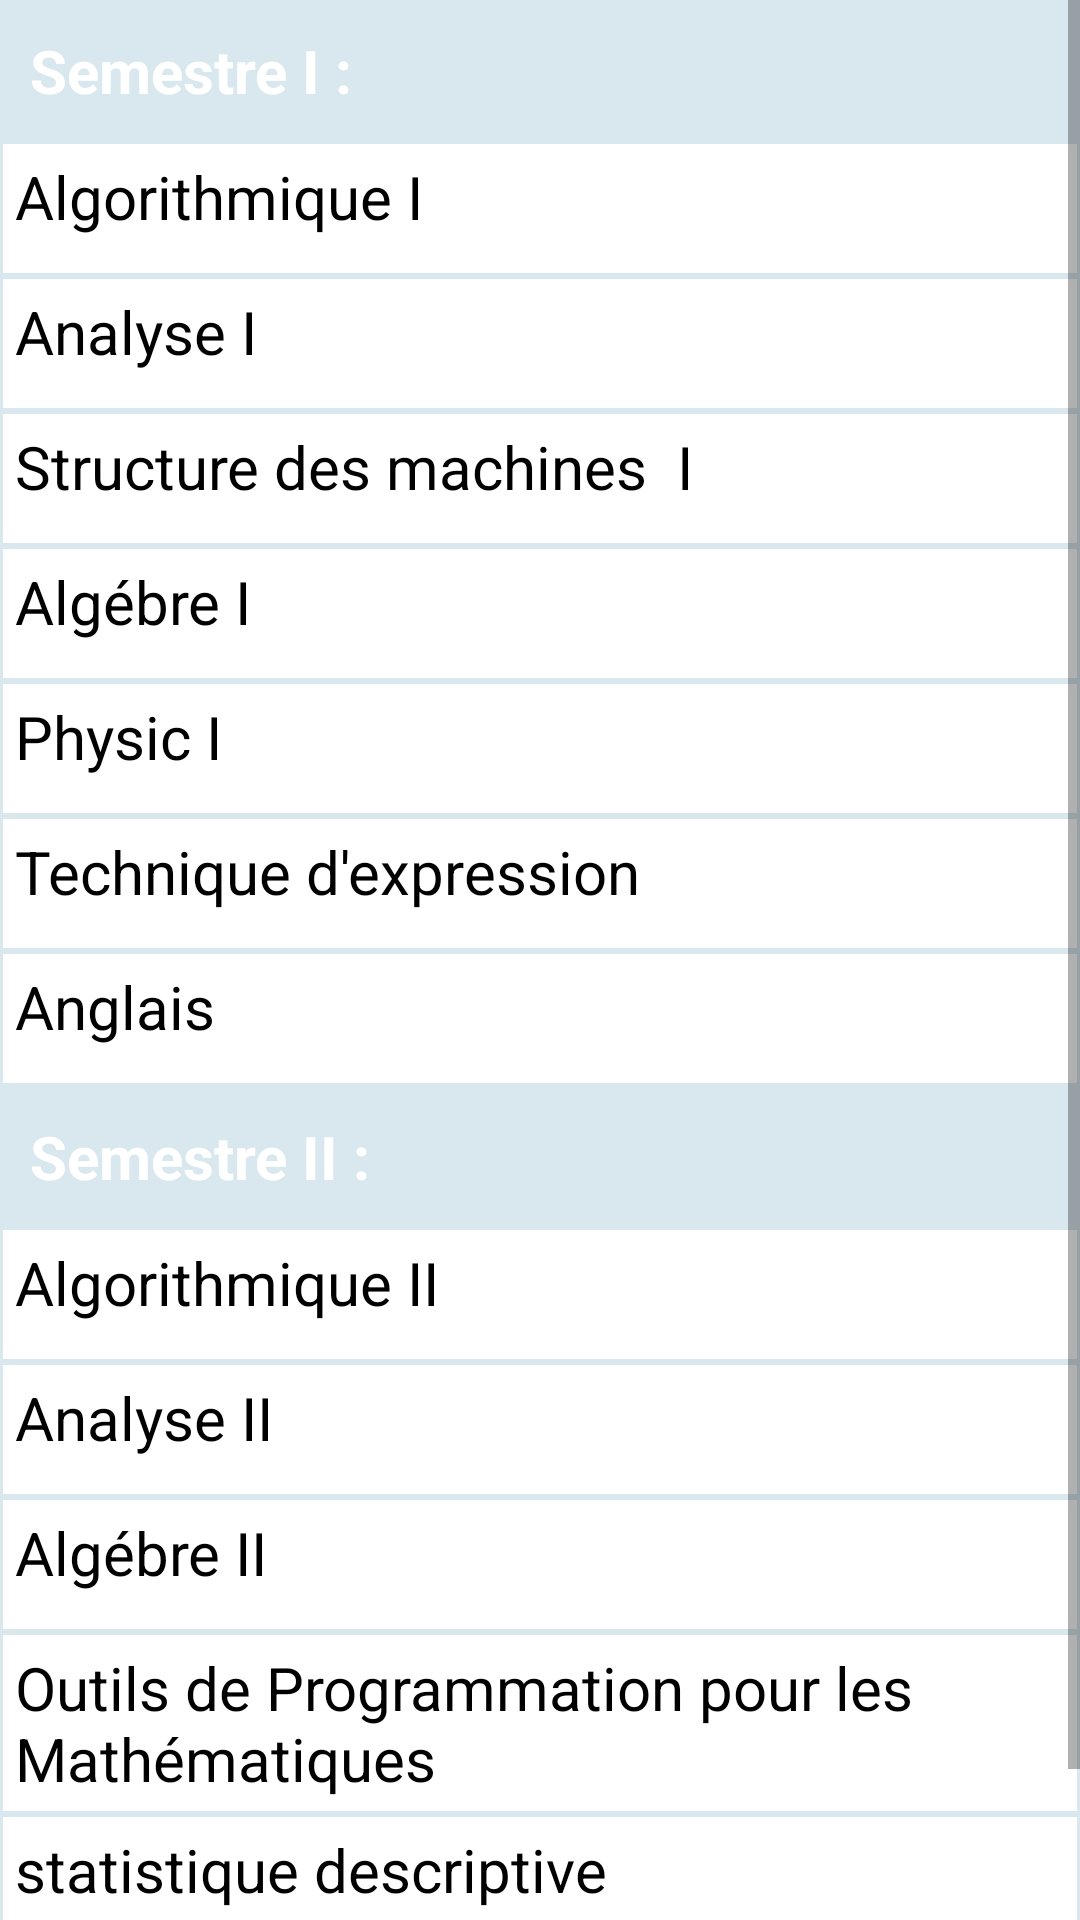

Layout XML and referenced resources for this Android screen:
<!-- AndroidManifest.xml: application theme Theme.UniversityIbnKhaldoun -->
<!-- res/layout/activity_licence_1ere.xml -->
<?xml version="1.0" encoding="utf-8"?>
<ScrollView xmlns:android="http://schemas.android.com/apk/res/android"
    xmlns:app="http://schemas.android.com/apk/res-auto"
    xmlns:tools="http://schemas.android.com/tools"
    android:layout_width="match_parent"
    android:layout_height="match_parent"
    android:background="#d9e8ee"
    tools:context=".Licence_1ere">

    <LinearLayout
        android:id="@+id/foodItemActvity_linearLayout_fragments"
        android:layout_width="match_parent"
        android:layout_height="match_parent"
        android:orientation="vertical" >


        <TextView
            android:id="@+id/textView5"
            android:layout_width="wrap_content"
            android:layout_height="wrap_content"
            android:layout_margin="10dp"
            android:text="Semestre I :"
            android:textColor="@color/white"
            android:textSize="20dp"
            android:textStyle="bold" />

        <TextView
            android:id="@+id/Algorithmique1"
            android:background="@drawable/border"
            style="@style/MatiereStyle"
            android:text="Algorithmique I" />

    <TextView
        android:id="@+id/Analyse1"
        android:background="@drawable/border"
        style="@style/MatiereStyle"
        android:text="Analyse I" />

        <TextView
            android:id="@+id/Structure1"
            android:background="@drawable/border"
            style="@style/MatiereStyle"
            android:text="Structure des machines  I" />

        <TextView
            android:id="@+id/phisiqye"
            android:background="@drawable/border"
            style="@style/MatiereStyle"
            android:text="Algébre I" />

        <TextView
            android:id="@+id/Algebre1"
            android:background="@drawable/border"
            style="@style/MatiereStyle"
            android:text="Physic I " />

       <TextView
        android:id="@+id/Tech"
        android:background="@drawable/border"
        style="@style/MatiereStyle"
        android:text="Technique d'expression" />

        <TextView
            android:id="@+id/Anglais"
            android:background="@drawable/border"
            style="@style/MatiereStyle"
            android:text="Anglais" />

        <TextView
            android:id="@+id/textView6"
            android:layout_width="wrap_content"
            android:layout_height="wrap_content"
            android:layout_margin="10dp"
            android:text="Semestre II :"
            android:textColor="@color/white"
            android:textSize="20dp"
            android:textStyle="bold" />

        <TextView
            android:id="@+id/Algorithmique2"
            android:background="@drawable/border"
            style="@style/MatiereStyle"
            android:text="Algorithmique II" />

        <TextView
            android:id="@+id/Analyse2"
            android:background="@drawable/border"
            style="@style/MatiereStyle"
            android:text="Analyse II" />

        <TextView
            android:id="@+id/algebre2"
            android:background="@drawable/border"
            style="@style/MatiereStyle"
            android:text="Algébre II" />

        <TextView
            android:id="@+id/POO"
            style="@style/MatiereStyle"
            android:layout_height="wrap_content"
            android:background="@drawable/border"
            android:text="Outils de Programmation pour les Mathématiques " />

        <TextView
            android:id="@+id/Stat"
            android:background="@drawable/border"
            style="@style/MatiereStyle"
            android:text="statistique descriptive" />

        <TextView
            android:id="@+id/électricité"
            android:background="@drawable/border"
            style="@style/MatiereStyle"
            android:text="Electricité" />



    </LinearLayout>

</ScrollView>
<!-- resources referenced by this layout -->
<resources>
  <color name="white">#FFFFFFFF</color>
  <!-- drawable border (drawable) -->
  <?xml version="1.0" encoding="utf-8"?>
  <shape xmlns:android="http://schemas.android.com/apk/res/android">
  
  
          <solid
              android:color="@color/white" />
  
          <stroke android:width="1dp"
                  android:color="#d9e8ee"/>
  
  
      </shape>
  <style name="MatiereStyle">
          <item name="android:layout_height">45dp</item>
          <item name="android:layout_width">match_parent</item>
          <item name="android:textColor">@color/black</item>
          <item name="android:textSize">20dp</item>
          <item name="android:padding">5dp</item>
      </style>
  <style name="Theme.UniversityIbnKhaldoun" parent="Theme.AppCompat.Light.DarkActionBar">
          <item name="colorPrimary">@color/AcueilColor</item>
          <item name="colorPrimaryDark">@color/black</item>
      </style>
  <color name="black">#FF000000</color>
  <color name="AcueilColor">#4B8378</color>
</resources>
